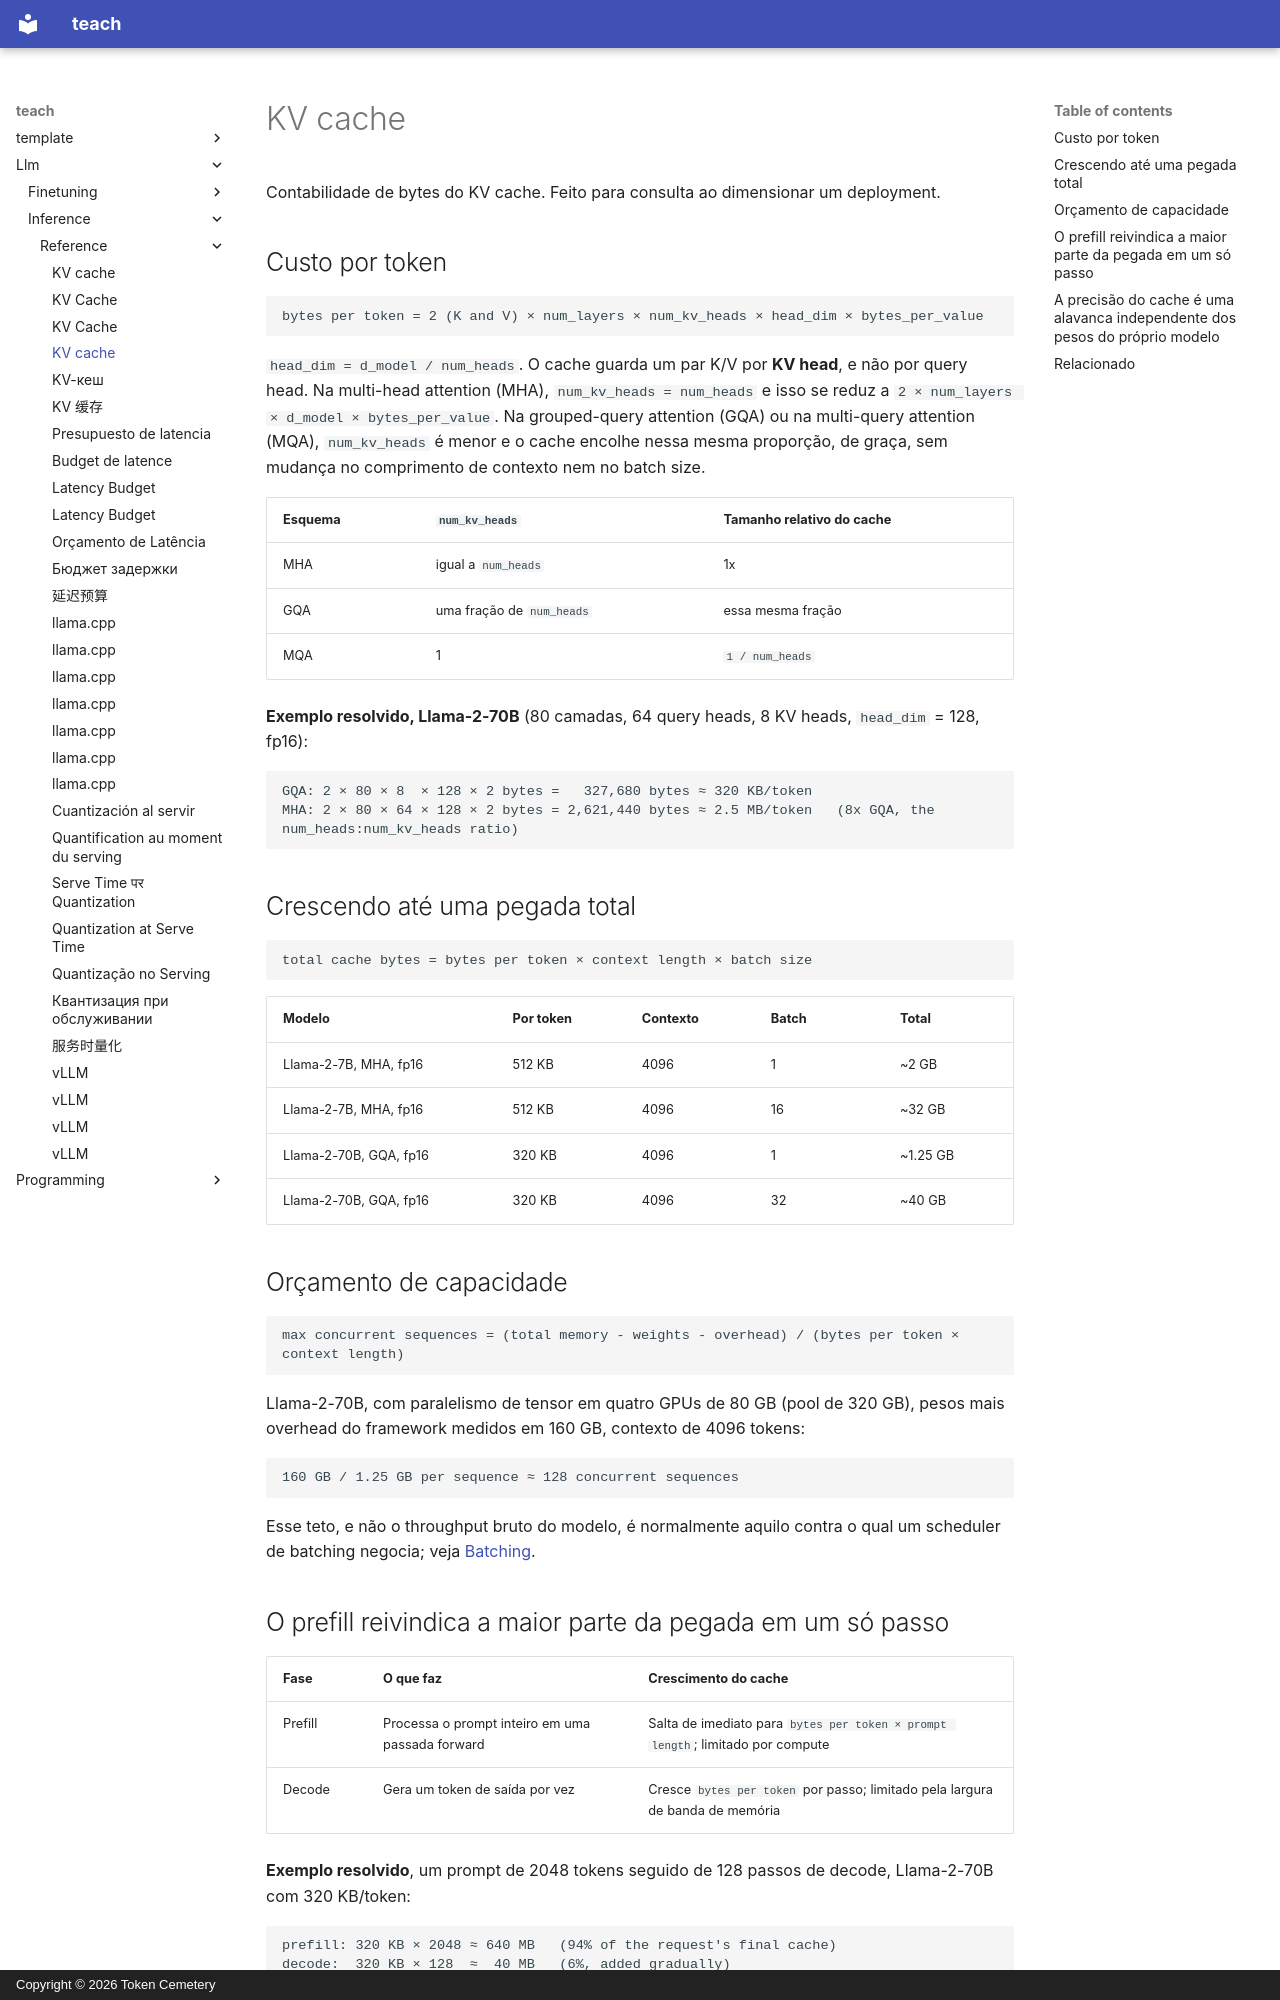

repository: TokenCemetery/teach · page: llm/inference/reference/kv-cache.pt/index.html · generator: mkdocs · copyright: Copyright © 2026 Token Cemetery

---
title: "KV cache"
description: "Contabilidade de bytes do KV cache, custo por token, compartilhamento de heads, crescimento ao longo de uma requisição e planejamento de capacidade"
type: reference
---

# KV cache

Contabilidade de bytes do KV cache. Feito para consulta ao dimensionar um deployment.

## Custo por token

```text
bytes per token = 2 (K and V) × num_layers × num_kv_heads × head_dim × bytes_per_value
```

`head_dim = d_model / num_heads`. O cache guarda um par K/V por **KV head**, e não por query head. Na multi-head attention (MHA), `num_kv_heads = num_heads` e isso se reduz a `2 × num_layers × d_model × bytes_per_value`. Na grouped-query attention (GQA) ou na multi-query attention (MQA), `num_kv_heads` é menor e o cache encolhe nessa mesma proporção, de graça, sem mudança no comprimento de contexto nem no batch size.

| Esquema | `num_kv_heads` | Tamanho relativo do cache |
|---|---|---|
| MHA | igual a `num_heads` | 1x |
| GQA | uma fração de `num_heads` | essa mesma fração |
| MQA | 1 | `1 / num_heads` |

**Exemplo resolvido, Llama-2-70B** (80 camadas, 64 query heads, 8 KV heads, `head_dim` = 128, fp16):

```text
GQA: 2 × 80 × 8  × 128 × 2 bytes =   327,680 bytes ≈ 320 KB/token
MHA: 2 × 80 × 64 × 128 × 2 bytes = 2,621,440 bytes ≈ 2.5 MB/token   (8x GQA, the num_heads:num_kv_heads ratio)
```

## Crescendo até uma pegada total

```text
total cache bytes = bytes per token × context length × batch size
```

| Modelo | Por token | Contexto | Batch | Total |
|---|---|---|---|---|
| Llama-2-7B, MHA, fp16 | 512 KB | 4096 | 1 | ~2 GB |
| Llama-2-7B, MHA, fp16 | 512 KB | 4096 | 16 | ~32 GB |
| Llama-2-70B, GQA, fp16 | 320 KB | 4096 | 1 | ~1.25 GB |
| Llama-2-70B, GQA, fp16 | 320 KB | 4096 | 32 | ~40 GB |

<a id="capacity-budget"></a>

## Orçamento de capacidade

```text
max concurrent sequences = (total memory - weights - overhead) / (bytes per token × context length)
```

Llama-2-70B, com paralelismo de tensor em quatro GPUs de 80 GB (pool de 320 GB), pesos mais overhead do framework medidos em 160 GB, contexto de 4096 tokens:

```text
160 GB / 1.25 GB per sequence ≈ 128 concurrent sequences
```

Esse teto, e não o throughput bruto do modelo, é normalmente aquilo contra o qual um scheduler de batching negocia; veja [Batching](batching.md).
